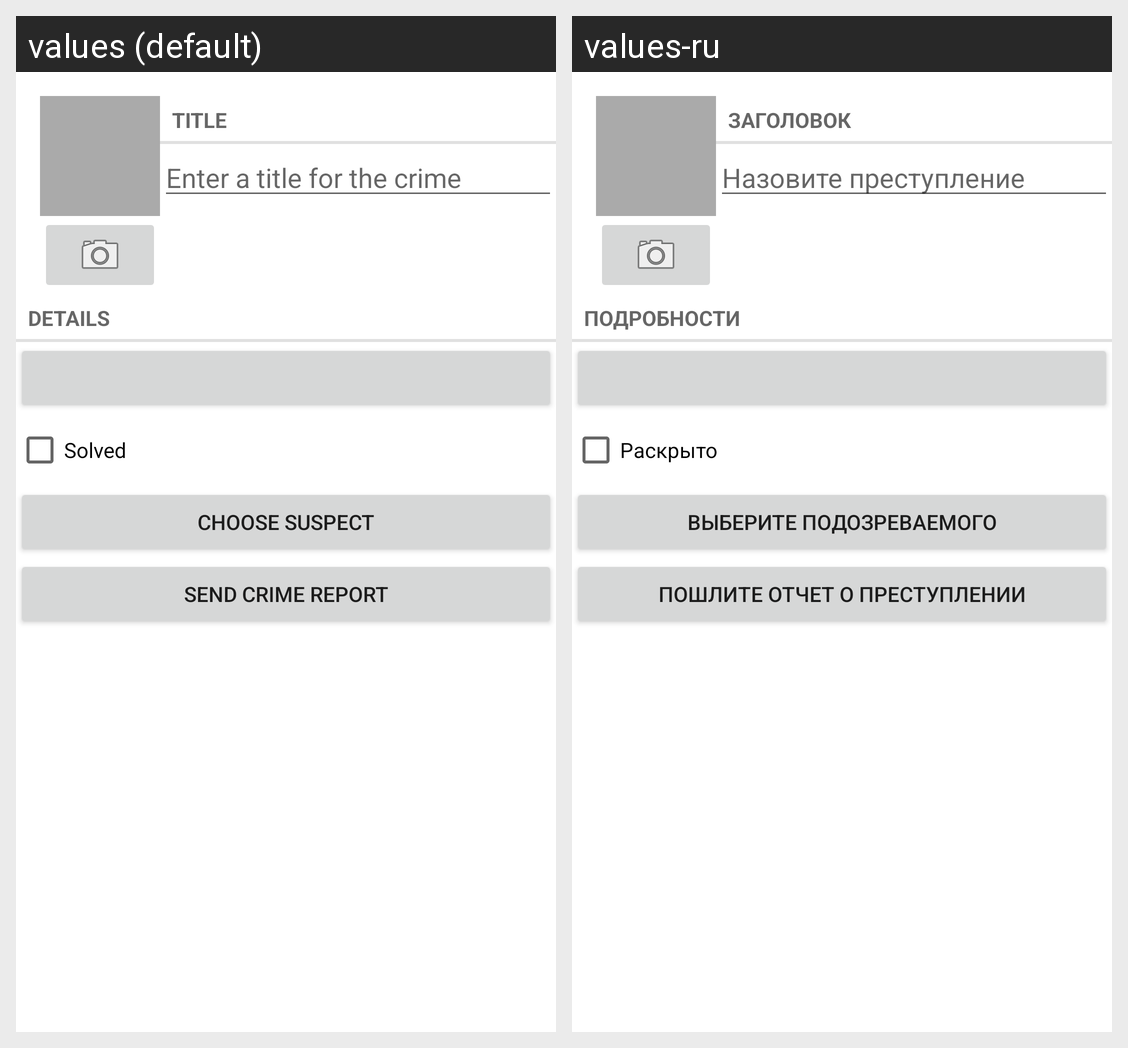

For this localized Android screen grid, give each drawn string resource with its value in every locale shown.
Android screen res/layout/fragment_crime.xml rendered under 2 locales, left to right: values (default), values-ru. Device: Nexus 5 (rendered at 1080×1920; each locale shown at half size, 540×960, under a caption strip naming it); theme Theme.Criminal_intent.
Strings drawn on this screen, with the default value and each locale's value (text and hints the layout hard-codes, and strings that could not be matched under every locale, appear in the picture but are not listed):

crime_title_label
  values: Title
  values-ru: Заголовок

crime_title_hint
  values: Enter a title for the crime
  values-ru: Назовите преступление

crime_details_label
  values: Details
  values-ru: Подробности

crime_solved_label
  values: Solved
  values-ru: Раскрыто

crime_suspect_text
  values: Choose suspect
  values-ru: Выберите подозреваемого

crime_report_text
  values: Send crime report
  values-ru: Пошлите отчет о преступлении
